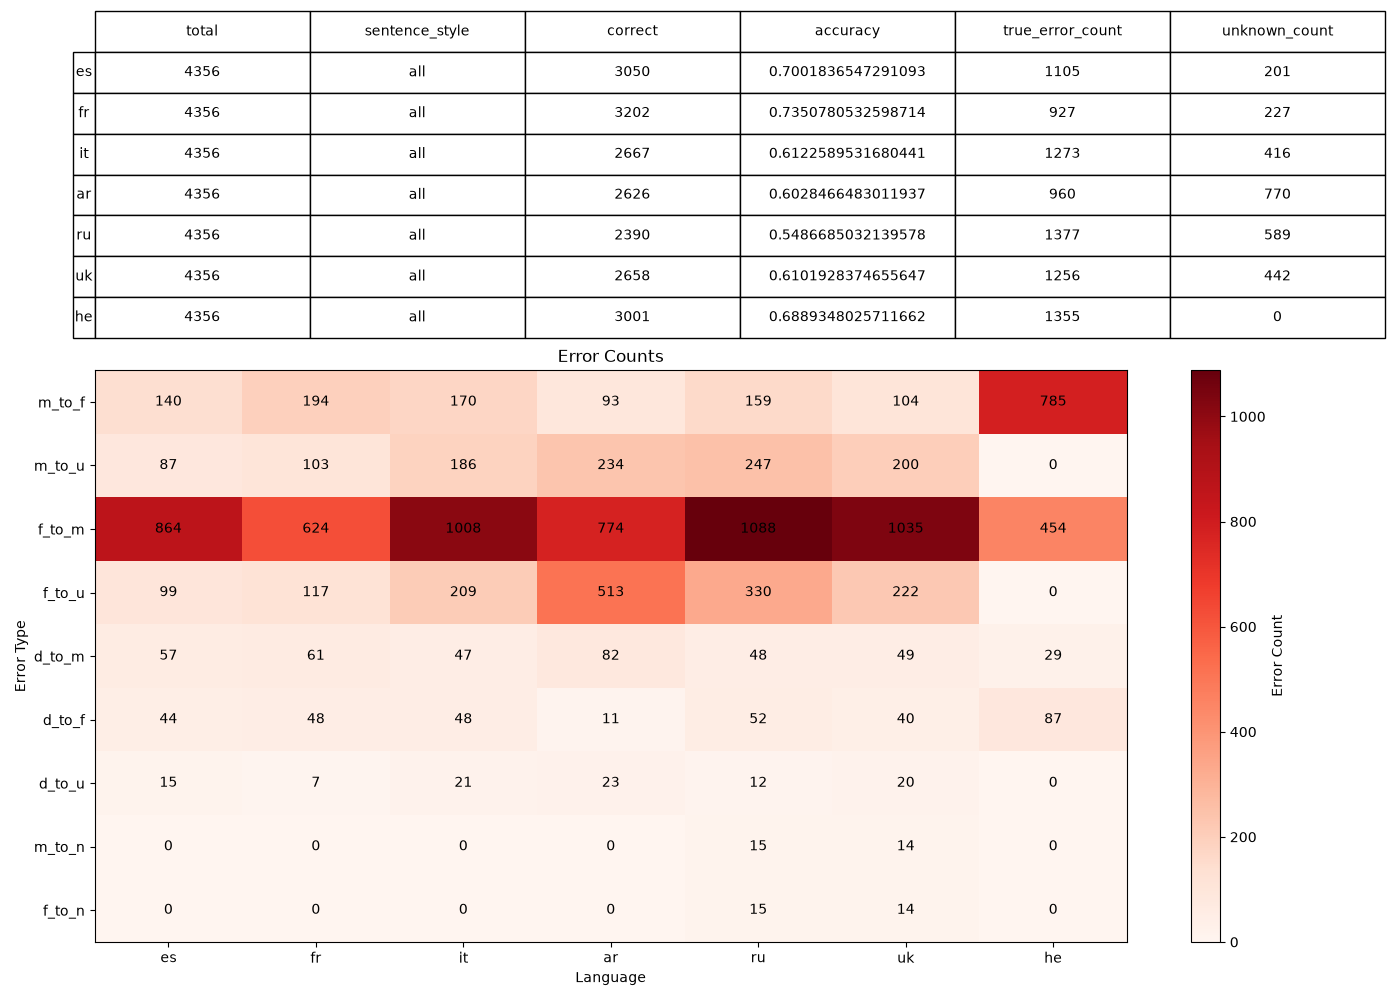

The data file committed next to this chart (first rows):
, 0, 1, 2, 3, 4, 5, 6
language, es, fr, it, ar, ru, uk, he
sentence_style, , , , , , , 
total, 4356, 4356, 4356, 4356, 4356, 4356, 4356
correct, 3050, 3202, 2667, 2626, 2390, 2658, 3001
accuracy, 0.7002, 0.7351, 0.6123, 0.6028, 0.5487, 0.6102, 0.6889
true_error_count, 1105, 927, 1273, 960, 1377, 1256, 1355
unknown_count, 201, 227, 416, 770, 589, 442, 0
error_m_to_f, 140, 194, 170, 93, 159, 104, 785
error_m_to_u, 87, 103, 186, 234, 247, 200, 0
error_f_to_m, 864, 624, 1008, 774, 1088, 1035, 454
error_f_to_u, 99, 117, 209, 513, 330, 222, 0
error_d_to_m, 57, 61, 47, 82, 48, 49, 29
error_d_to_f, 44, 48, 48, 11, 52, 40, 87
error_d_to_u, 15, 7, 21, 23, 12, 20, 0
error_m_to_n, 0, 0, 0, 0, 15, 14, 0
error_f_to_n, 0, 0, 0, 0, 15, 14, 0
